Labelled photos from "hsv_dataset", an image-classification folder in mizanulridhoaohana/klasifikasi_buah. The possible labels are: manggis, pisang, rambutan.

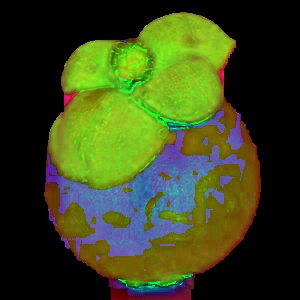
Label: manggis

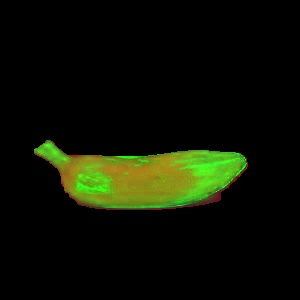
Label: pisang

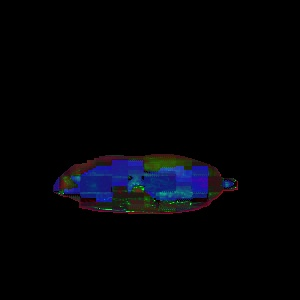
Label: pisang

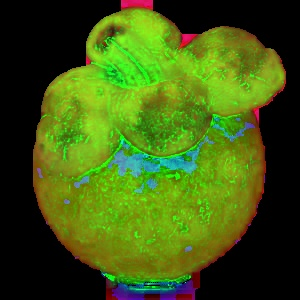
Label: manggis

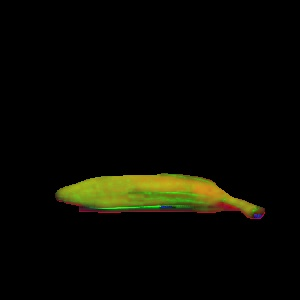
Label: pisang

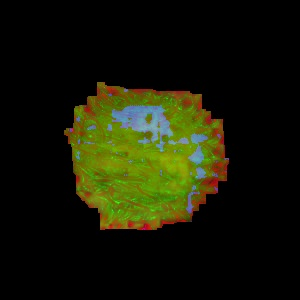
Label: rambutan
